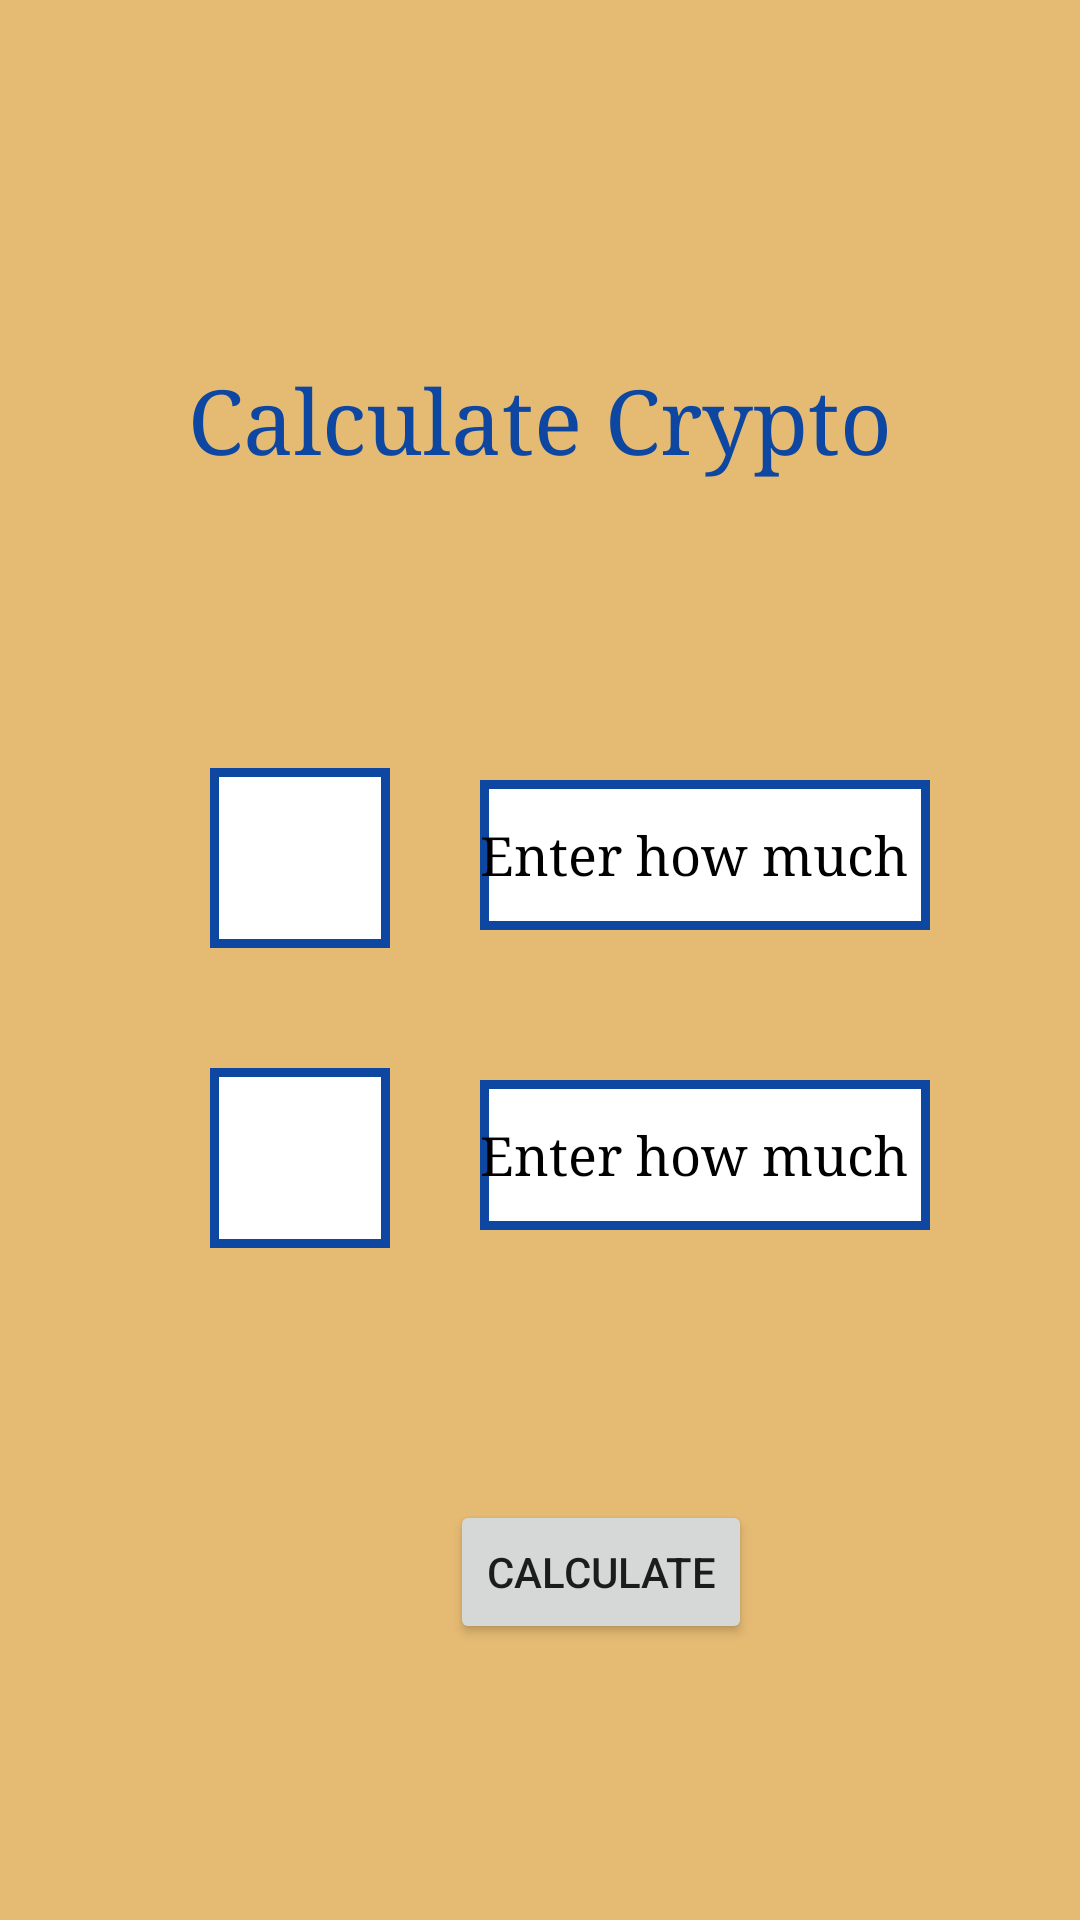

Reconstruct the res/layout file that produces this screen, plus the resources it refers to.
<!-- AndroidManifest.xml: application theme Theme.FinalProjectGroup6 -->
<!-- res/layout/fragment_calculate.xml -->
<?xml version="1.0" encoding="utf-8"?>
<androidx.constraintlayout.widget.ConstraintLayout
    xmlns:android="http://schemas.android.com/apk/res/android"
    xmlns:app="http://schemas.android.com/apk/res-auto"
    xmlns:tools="http://schemas.android.com/tools"
    android:layout_width="match_parent"
    tools:context=".LoginActivity"
    android:background="@color/color.secondary"
    android:layout_height="match_parent">

    <TextView
        android:id="@+id/calculateTextView"
        android:layout_width="0dp"
        android:layout_height="wrap_content"
        android:layout_marginStart="6dp"
        android:layout_marginTop="120dp"
        android:layout_marginEnd="6dp"
        android:fontFamily="serif"
        android:gravity="center_horizontal"
        android:text="Calculate Crypto"
        android:textAlignment="center"
        android:textAppearance="@style/TextAppearance.AppCompat.Display4"
        android:textColor="#0D47A1"
        android:textSize="30sp"
        app:layout_constraintEnd_toEndOf="parent"
        app:layout_constraintStart_toStartOf="parent"
        app:layout_constraintTop_toTopOf="parent" />


<RelativeLayout
    android:layout_width="match_parent"
    android:layout_height="match_parent"
    android:layout_marginTop="250dp">

    <LinearLayout
            android:layout_marginLeft="70dp"
            android:layout_width="match_parent"
            android:orientation="horizontal"
            android:layout_height="match_parent">


        <Spinner
            android:id="@+id/spinner1"
            android:layout_width="60dp"
            android:layout_height="60dp"
            android:layout_marginTop="6dp"
            android:background="@drawable/border"
            android:ems="10"

            android:paddingLeft="50dp"
            android:textColorHighlight="#0D47A1"
            tools:ignore="SpeakableTextPresentCheck" />

            <EditText
                android:id="@+id/currency1"
                android:layout_width="150dp"
                android:layout_height="50dp"
                android:layout_marginStart="30dp"
                android:layout_marginTop="10dp"
                android:layout_marginEnd="30dp"
                android:background="@drawable/border"
                android:ems="10"
                android:fontFamily="serif"
                android:textColorHint="@color/black"
                android:hint="Enter how much"
                android:inputType="number"
                android:minHeight="48dp"
                android:textColor="#000000"
                android:textColorHighlight="#0D47A1"
                android:textSize="18sp"
                app:layout_constraintEnd_toEndOf="parent"
                app:layout_constraintStart_toStartOf="parent"
                app:layout_constraintTop_toBottomOf="@+id/textView3"
                tools:ignore="TextFields" />


    </LinearLayout>

        <LinearLayout
            android:layout_marginLeft="70dp"
            android:layout_marginTop="100dp"
            android:layout_width="match_parent"
            android:orientation="horizontal"
            android:layout_height="match_parent">


            <Spinner
                android:id="@+id/spinner2"
                android:layout_width="60dp"
                android:layout_height="60dp"
                android:layout_marginTop="6dp"
                android:background="@drawable/border"
                android:ems="10"
                android:paddingLeft="50dp"
                android:textColorHighlight="#0D47A1"
                tools:ignore="SpeakableTextPresentCheck" />

            <EditText
                android:id="@+id/currency2"
                android:layout_width="150dp"
                android:layout_height="50dp"
                android:layout_marginStart="30dp"
                android:layout_marginTop="10dp"
                android:layout_marginEnd="30dp"
                android:background="@drawable/border"
                android:ems="10"
                android:fontFamily="serif"
                android:textColorHint="@color/black"
                android:hint="Enter how much"
                android:inputType="number"
                android:minHeight="48dp"
                android:textColor="#000000"
                android:textColorHighlight="#0D47A1"
                android:textSize="18sp"
                app:layout_constraintEnd_toEndOf="parent"
                app:layout_constraintStart_toStartOf="parent"
                app:layout_constraintTop_toBottomOf="@+id/textView3"
                tools:ignore="TextFields" />
        </LinearLayout>

    <Button
        android:id="@+id/calculateButton"
        android:layout_width="wrap_content"
        android:layout_height="wrap_content"
        android:layout_marginLeft="150dp"
        android:layout_marginTop="250dp"
        android:text="Calculate" />
</RelativeLayout>
</androidx.constraintlayout.widget.ConstraintLayout>
<!-- resources referenced by this layout -->
<resources>
  <color name="black">#FF000000</color>
  <color name="color.secondary">#E5BA73</color>
  <!-- drawable border (drawable) -->
  <?xml version="1.0" encoding="utf-8"?>
  <shape xmlns:android="http://schemas.android.com/apk/res/android"
      android:shape="rectangle">
      <solid android:color="#FFFFFF" />
      <stroke
          android:width="3dp"
          android:color="#0D47A1" />
  </shape>
  <style name="Theme.FinalProjectGroup6" parent="Theme.MaterialComponents.DayNight.DarkActionBar">
          
          <item name="colorPrimary">@color/purple_500</item>
          <item name="colorPrimaryVariant">@color/purple_700</item>
          <item name="colorOnPrimary">@color/white</item>
          
          <item name="colorSecondary">@color/teal_200</item>
          <item name="colorSecondaryVariant">@color/teal_700</item>
          <item name="colorOnSecondary">@color/black</item>
          
          <item name="android:statusBarColor">?attr/colorPrimaryVariant</item>
          
      </style>
  <color name="purple_500">#FF6200EE</color>
  <color name="purple_700">#FF3700B3</color>
  <color name="white">#FFFFFFFF</color>
  <color name="teal_200">#FF03DAC5</color>
  <color name="teal_700">#FF018786</color>
</resources>
